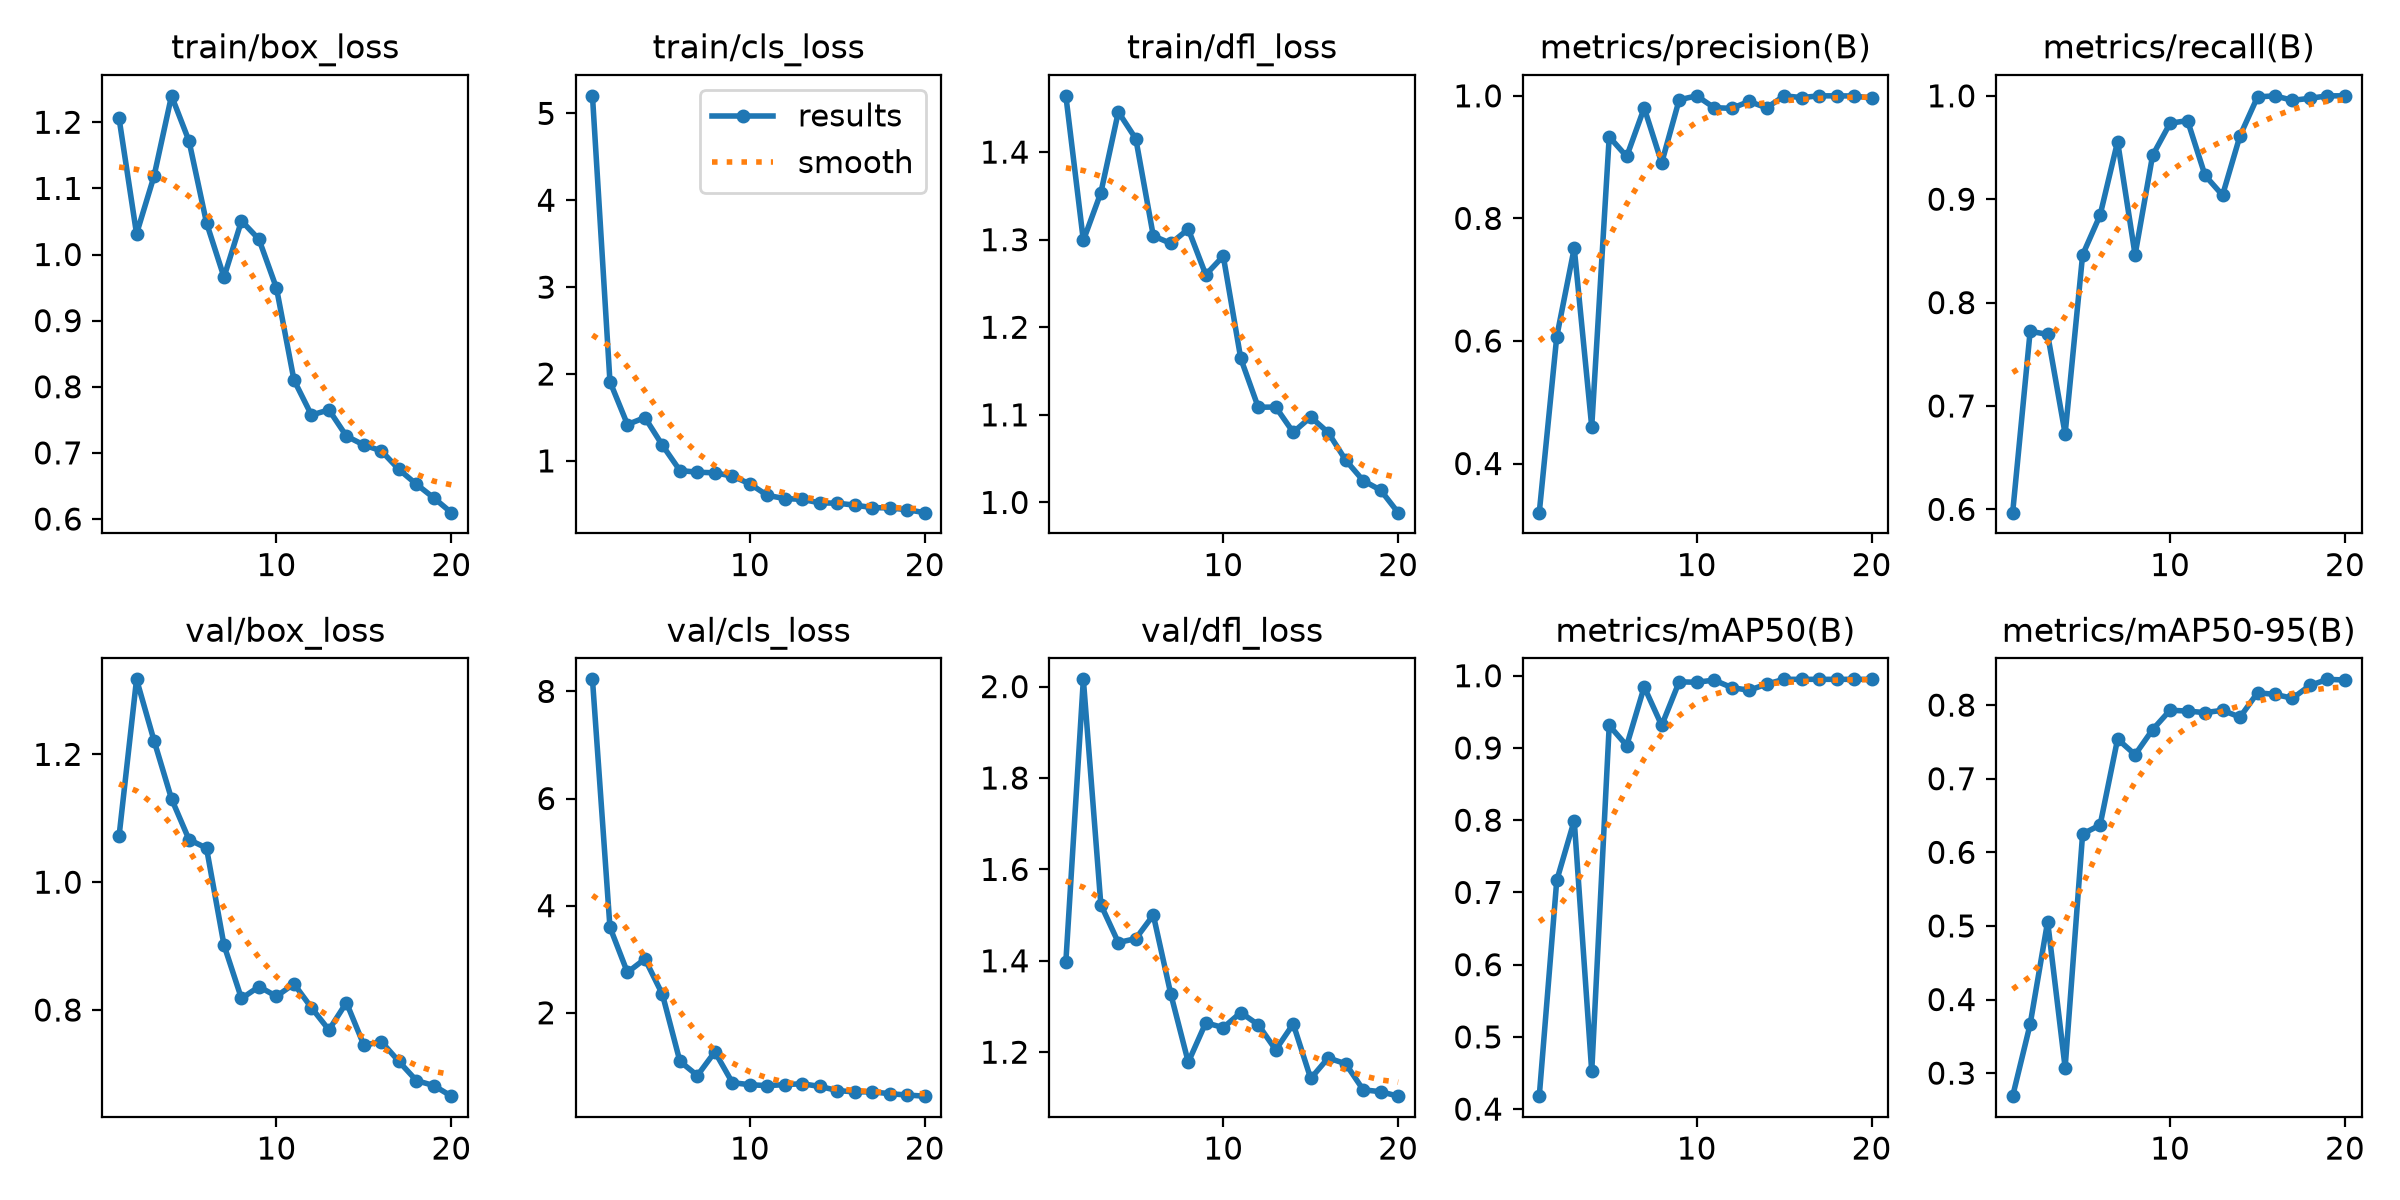

The data file committed next to this chart (first rows):
epoch, time, train/box_loss, train/cls_loss, train/dfl_loss, metrics/precision(B), metrics/recall(B), metrics/mAP50(B), metrics/mAP50-95(B), val/box_loss, val/cls_loss, val/dfl_loss, lr/pg0, lr/pg1, lr/pg2
1, 389.8, 1.206, 5.202, 1.464, 0.3198, 0.5968, 0.4179, 0.2687, 1.072, 8.225, 1.398, 0.0006538, 0.0006538, 0.0006538
2, 778.1, 1.031, 1.913, 1.299, 0.607, 0.7723, 0.7166, 0.3664, 1.317, 3.598, 2.016, 0.001255, 0.001255, 0.001255
3, 1166, 1.119, 1.419, 1.354, 0.7516, 0.7692, 0.7995, 0.506, 1.222, 2.754, 1.523, 0.00179, 0.00179, 0.00179
4, 1557, 1.24, 1.499, 1.446, 0.4601, 0.6731, 0.4521, 0.3074, 1.13, 3.005, 1.44, 0.001703, 0.001703, 0.001703
5, 1839, 1.172, 1.18, 1.415, 0.9332, 0.8461, 0.9311, 0.625, 1.067, 2.344, 1.449, 0.001604, 0.001604, 0.001604
6, 2042, 1.048, 0.8892, 1.304, 0.901, 0.8846, 0.9033, 0.6371, 1.053, 1.095, 1.5, 0.001505, 0.001505, 0.001505
7, 2241, 0.9657, 0.8696, 1.296, 0.9803, 0.9557, 0.9846, 0.7539, 0.9016, 0.8285, 1.327, 0.001406, 0.001406, 0.001406
8, 2440, 1.051, 0.8629, 1.312, 0.8906, 0.8461, 0.9312, 0.7327, 0.818, 1.271, 1.178, 0.001307, 0.001307, 0.001307
9, 2640, 1.023, 0.8249, 1.26, 0.9935, 0.9423, 0.9915, 0.7666, 0.8366, 0.6961, 1.264, 0.001208, 0.001208, 0.001208
10, 2838, 0.9493, 0.736, 1.281, 1, 0.9735, 0.991, 0.7931, 0.8215, 0.6573, 1.254, 0.001109, 0.001109, 0.001109
11, 3034, 0.8103, 0.6029, 1.164, 0.9807, 0.9761, 0.9939, 0.7919, 0.841, 0.6396, 1.287, 0.00101, 0.00101, 0.00101
12, 3231, 0.7572, 0.5662, 1.109, 0.9796, 0.923, 0.9836, 0.7898, 0.8036, 0.6595, 1.26, 0.000911, 0.000911, 0.000911
13, 3429, 0.7651, 0.557, 1.109, 0.9909, 0.9039, 0.9798, 0.793, 0.7689, 0.6751, 1.205, 0.000812, 0.000812, 0.000812
14, 3629, 0.7253, 0.5169, 1.08, 0.9804, 0.9614, 0.9885, 0.7837, 0.8116, 0.6251, 1.262, 0.000713, 0.000713, 0.000713
15, 3828, 0.7119, 0.5133, 1.098, 1, 0.999, 0.995, 0.8167, 0.7449, 0.5484, 1.143, 0.000614, 0.000614, 0.000614
16, 4027, 0.703, 0.4907, 1.08, 0.9972, 1, 0.995, 0.8146, 0.7504, 0.5236, 1.187, 0.000515, 0.000515, 0.000515
17, 4224, 0.675, 0.4625, 1.048, 1, 0.9956, 0.995, 0.8093, 0.7196, 0.5237, 1.175, 0.000416, 0.000416, 0.000416
18, 4422, 0.6527, 0.4582, 1.025, 1, 0.9976, 0.995, 0.8268, 0.6897, 0.4898, 1.118, 0.000317, 0.000317, 0.000317
19, 4619, 0.6318, 0.4378, 1.014, 0.9997, 1, 0.995, 0.835, 0.6817, 0.4644, 1.114, 0.000218, 0.000218, 0.000218
20, 4827, 0.6096, 0.4042, 0.9883, 0.9963, 1, 0.995, 0.8341, 0.6652, 0.4437, 1.104, 0.000119, 0.000119, 0.000119
